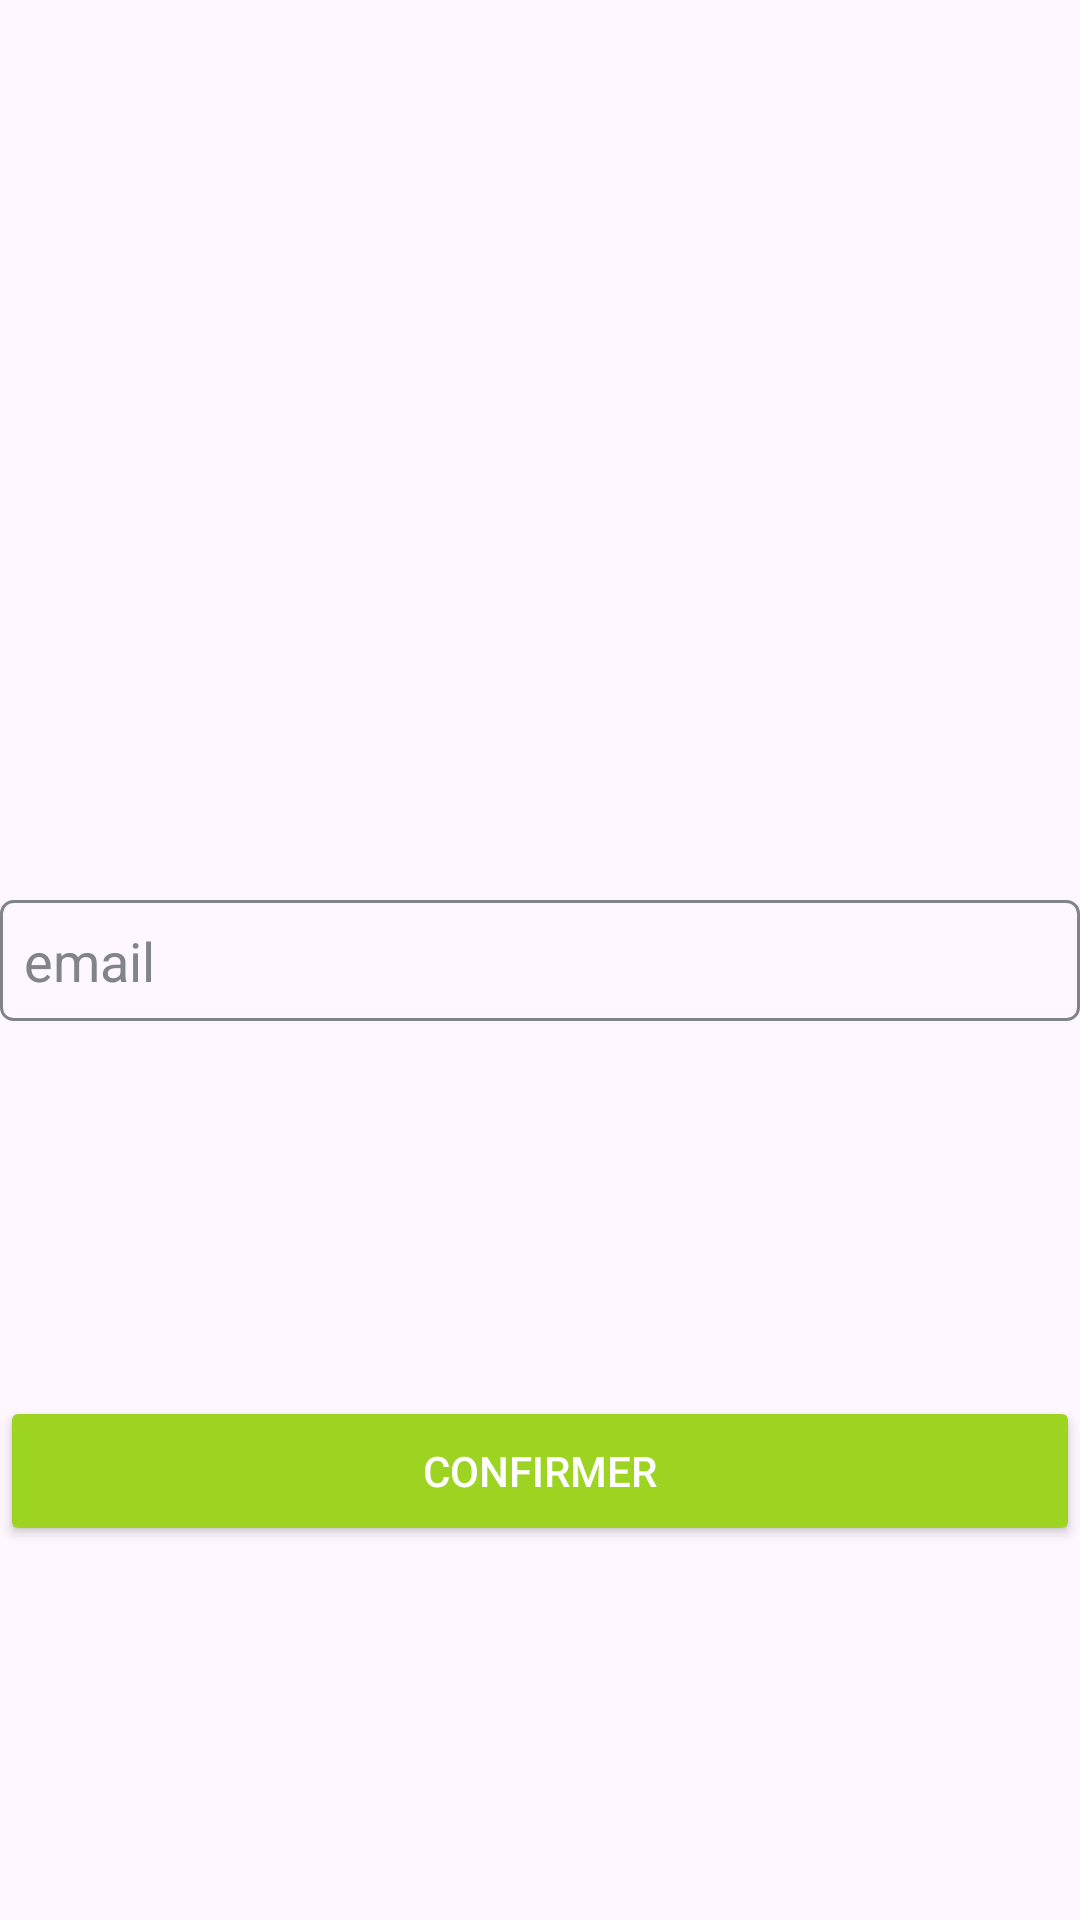

Here is an Android app screen rendered from its layout file. Give the layout XML and the strings, colors and styles it references.
<!-- AndroidManifest.xml: application theme Theme.VERKET -->
<!-- res/layout/activity_emailverifparten.xml -->
<?xml version="1.0" encoding="utf-8"?>
<androidx.constraintlayout.widget.ConstraintLayout xmlns:android="http://schemas.android.com/apk/res/android"
    xmlns:app="http://schemas.android.com/apk/res-auto"
    xmlns:tools="http://schemas.android.com/tools"
    android:layout_width="match_parent"
    android:layout_height="match_parent"
    tools:context=".Paretenaire.emailverifparten">


    <androidx.appcompat.widget.AppCompatEditText
        android:id="@+id/emailverif"
        android:layout_width="match_parent"
        android:layout_height="wrap_content"
        android:background="@drawable/edit_text_background"
        android:drawableStart="@drawable/baseline_email_24"
        android:drawablePadding="8dp"
        android:hint="email"
        android:inputType="textEmailAddress"
        android:padding="8dp"
        android:textColor="@color/black"
        android:textColorHint="@color/gris"
        app:layout_constraintBottom_toBottomOf="parent"
        app:layout_constraintEnd_toEndOf="parent"
        app:layout_constraintTop_toTopOf="parent" />

    <androidx.appcompat.widget.AppCompatButton
        android:id="@+id/confirmmail"
        android:layout_width="match_parent"
        android:layout_height="50dp"

        android:backgroundTint="@color/verket"
        android:text="Confirmer"
        android:textColor="@color/white"

        app:layout_constraintBottom_toBottomOf="parent"
        app:layout_constraintEnd_toEndOf="parent"
        app:layout_constraintStart_toStartOf="parent"
        app:layout_constraintTop_toBottomOf="@+id/emailverif"></androidx.appcompat.widget.AppCompatButton>


</androidx.constraintlayout.widget.ConstraintLayout>
<!-- resources referenced by this layout -->
<resources>
  <color name="black">#FF000000</color>
  <color name="gris">#81858B</color>
  <color name="verket">#9DD421</color>
  <color name="white">#FFFFFFFF</color>
  <!-- drawable edit_text_background (drawable) -->
  <?xml version="1.0" encoding="utf-8"?>
  <shape xmlns:android="http://schemas.android.com/apk/res/android"
      android:shape="rectangle">
  
      <solid android:color="@android:color/transparent"/>
      <stroke android:width="1dp" android:color="@color/gris"/>
      <corners android:radius="4dp"/>
  </shape>
  <style name="Theme.VERKET" parent="Base.Theme.VERKET" />
  <style name="Base.Theme.VERKET" parent="Theme.Material3.DayNight.NoActionBar">
          
          
      </style>
</resources>
